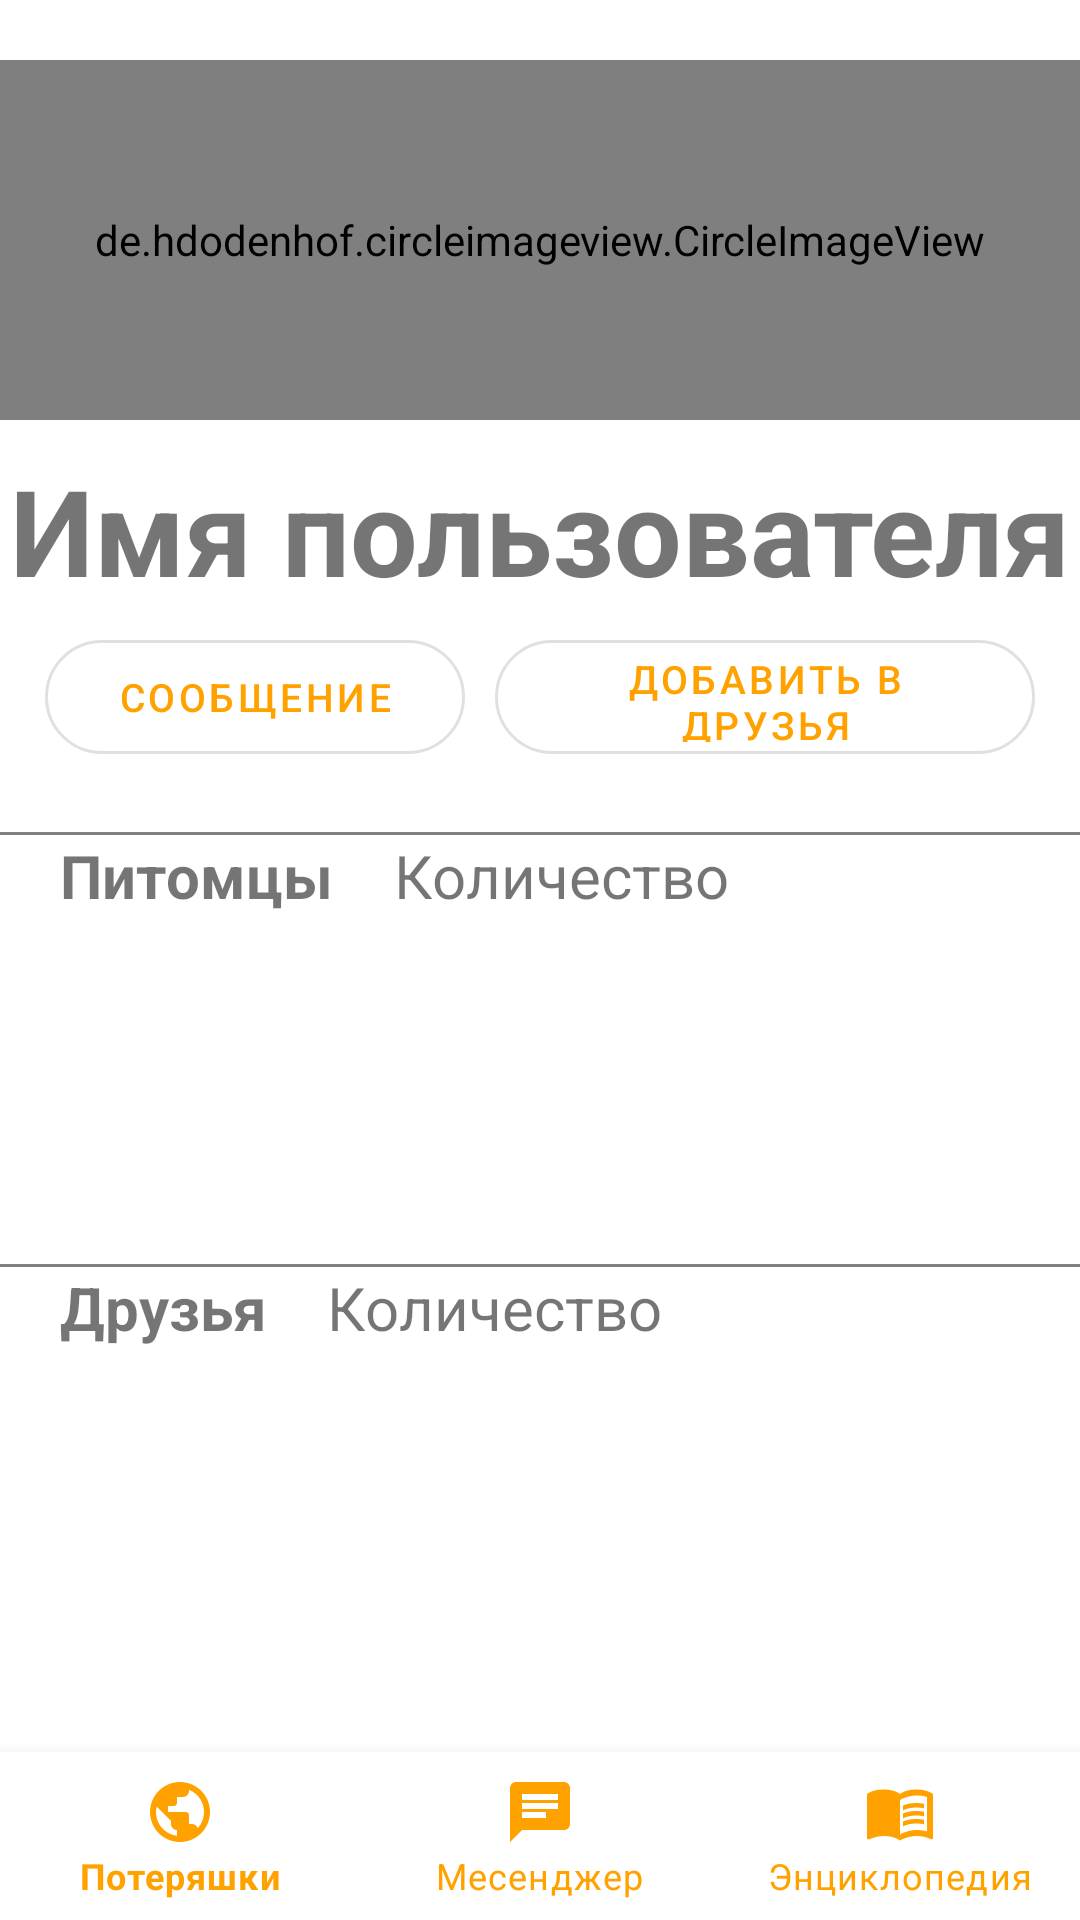

Here is an Android app screen rendered from its layout file. Give the layout XML and the strings, colors and styles it references.
<!-- AndroidManifest.xml: application theme Theme.PetsPlace -->
<!-- res/layout/fragment_not_friend_user_profile.xml -->
<?xml version="1.0" encoding="utf-8"?>
<FrameLayout xmlns:android="http://schemas.android.com/apk/res/android"
    xmlns:tools="http://schemas.android.com/tools"
    android:layout_width="match_parent"
    android:layout_height="match_parent"
    xmlns:app="http://schemas.android.com/apk/res-auto"
    tools:context=".fragments.profiles.NotFriendUserProfileFragment">
    <RelativeLayout
        android:layout_width="match_parent"
        android:layout_height="match_parent">

        <de.hdodenhof.circleimageview.CircleImageView xmlns:app="http://schemas.android.com/apk/res-auto"
            android:id="@+id/profilePicture"
            android:layout_width="match_parent"
            android:layout_height="120dp"
            android:layout_marginTop="20dp"
            android:layout_marginBottom="10dp"
            android:src="@drawable/man_avatr"
            app:civ_border_color="@color/black"
            app:civ_border_width="4dp" />

        <LinearLayout
            android:layout_centerHorizontal="true"
            android:id="@+id/linearButtons"
            android:layout_width="match_parent"
            android:layout_height="wrap_content"
            android:orientation="horizontal"
            android:layout_below="@id/profileUsername"
            android:gravity="center">

            <com.google.android.material.button.MaterialButton
                app:cornerRadius="20dp"
                style="@style/Widget.MaterialComponents.Button.OutlinedButton"
                android:id="@+id/buttonWrite"
                android:layout_below="@id/profileUsername"
                android:layout_width="140dp"
                android:layout_height="50dp"
                android:text="@string/write"
                android:textSize="13dp"
                android:textColor="@color/orange"/>

            <com.google.android.material.button.MaterialButton
                android:layout_marginLeft="10dp"
                app:cornerRadius="20dp"
                style="@style/Widget.MaterialComponents.Button.OutlinedButton"
                android:id="@+id/buttonAddFriend"
                android:layout_width="180dp"
                android:layout_height="50dp"
                android:text="@string/send_friend_request"
                android:textSize="13dp"
                android:textColor="@color/orange"/>
        </LinearLayout>

        <TextView
            android:id="@+id/profileUsername"
            android:layout_width="match_parent"
            android:layout_height="wrap_content"
            android:layout_marginBottom="4dp"
            android:layout_below="@id/profilePicture"
            android:text="@string/username"
            android:textAlignment="center"
            android:textSize="40dp"
            android:textStyle="bold">
        </TextView>

        <View
            android:layout_marginTop="20dp"
            android:id="@+id/line1"
            android:layout_below="@id/linearButtons"
            android:layout_width="match_parent"
            android:layout_height="1dp"
            android:background="@color/grey"/>

        <LinearLayout
            android:id="@+id/petL"
            android:layout_width="match_parent"
            android:layout_height="wrap_content"
            android:layout_below="@id/line1"
            android:orientation="horizontal">

            <TextView
                android:id="@+id/pets"
                android:layout_width="wrap_content"
                android:layout_height="wrap_content"
                android:layout_marginLeft="20dp"
                android:text="@string/pets"
                android:textAlignment="textStart"
                android:textSize="20dp"
                android:textStyle="bold" />

            <TextView
                android:id="@+id/petsCount"
                android:layout_width="match_parent"
                android:layout_height="wrap_content"
                android:layout_marginLeft="20dp"
                android:text="@string/count"
                android:textAlignment="textStart"
                android:textSize="20dp" />
        </LinearLayout>

        <LinearLayout
            android:id="@+id/linearPets"
            android:layout_marginBottom="16dp"
            android:layout_width="match_parent"
            android:layout_height="100dp"
            android:layout_below="@id/petL"
            android:orientation="horizontal">

            <androidx.recyclerview.widget.RecyclerView
                android:id="@+id/petsRecyclerList"
                android:layout_width="match_parent"
                android:layout_height="wrap_content" />
        </LinearLayout>

        <View
            android:id="@+id/line2"
            android:layout_below="@id/linearPets"
            android:layout_width="match_parent"
            android:layout_height="1dp"
            android:background="@color/grey"/>

        <LinearLayout
            android:id="@+id/lineFriends"
            android:layout_width="match_parent"
            android:layout_height="wrap_content"
            android:layout_below="@+id/line2"
            android:orientation="horizontal">

            <TextView
                android:id="@+id/friends"
                android:layout_width="wrap_content"
                android:layout_height="wrap_content"
                android:layout_marginLeft="20dp"
                android:text="@string/friends"
                android:textAlignment="textStart"
                android:textSize="20dp"
                android:textStyle="bold" />

            <TextView
                android:id="@+id/friendsCount"
                android:layout_width="match_parent"
                android:layout_height="wrap_content"
                android:layout_marginLeft="20dp"
                android:text="@string/count"
                android:textAlignment="textStart"
                android:textSize="20dp" />
        </LinearLayout>

        <LinearLayout
            android:layout_marginBottom="1dp"
            android:id="@+id/linear"
            android:layout_width="match_parent"
            android:layout_height="100dp"
            android:layout_below="@id/lineFriends"
            android:orientation="horizontal">

            <androidx.recyclerview.widget.RecyclerView
                android:id="@+id/friendsList"
                android:layout_width="match_parent"
                android:layout_height="match_parent" />
        </LinearLayout>

        <com.google.android.material.bottomnavigation.BottomNavigationView
            android:layout_alignParentBottom="true"
            android:id="@+id/bottom"
            app:itemIconTint="@color/orange"
            app:itemTextColor="@color/orange"
            android:layout_width="match_parent"
            android:layout_height="wrap_content"
            app:menu="@menu/menu_bottom_navigation"
            />
    </RelativeLayout>
</FrameLayout>
<!-- resources referenced by this layout -->
<resources>
  <color name="black">#FF000000</color>
  <color name="grey">#808080</color>
  <color name="orange">#FFA200</color>
  <!-- drawable man_avatr: png bitmap (drawable, 69250 bytes) -->
  <string name="count">Количество</string>
  <string name="friends">Друзья</string>
  <string name="pets">Питомцы</string>
  <string name="send_friend_request">Добавить в друзья</string>
  <string name="username">Имя пользователя</string>
  <string name="write">Сообщение</string>
  <style name="Theme.PetsPlace" parent="Theme.MaterialComponents.DayNight.NoActionBar">
          
          <item name="colorPrimary">@color/orange</item>
          <item name="colorPrimaryVariant">@color/purple_700</item>
          <item name="colorOnPrimary">@color/no_white</item>
          
          <item name="colorSecondary">@color/teal_200</item>
          <item name="colorSecondaryVariant">@color/teal_700</item>
          <item name="colorOnSecondary">@color/black</item>
          
          <item name="android:statusBarColor" tools:targetApi="l">?attr/colorPrimaryVariant</item>
          
      </style>
  <color name="purple_700">#FF3700B3</color>
  <color name="no_white">#D1BA95</color>
  <color name="teal_200">#FF03DAC5</color>
  <color name="teal_700">#FF018786</color>
</resources>
